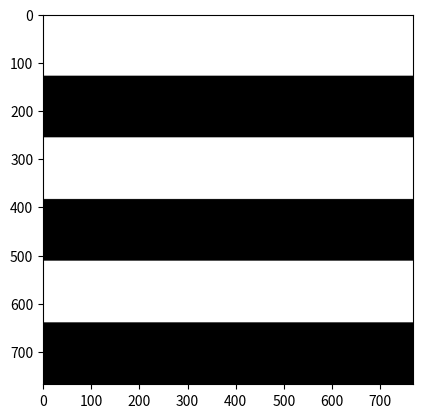

Reproduce this figure in Python.
import matplotlib.pyplot as plt
import numpy as np

truths = np.ones((18, 128, 128, 3)) * 255.0
fakes = np.zeros((18, 128, 128, 3)) * 255.0

add = []
temp_t = []
temp_f = []
for ind, (t, f) in enumerate(zip(truths, fakes)):
    temp_t.append(t)
    temp_f.append(f)
    if len(temp_f) == 6:
        add.append(temp_t)
        add.append(temp_f)
        temp_t = []
        temp_f = []
output = np.array(add).reshape(6*128,6*128,3)

plt.imshow(output)
plt.show()
